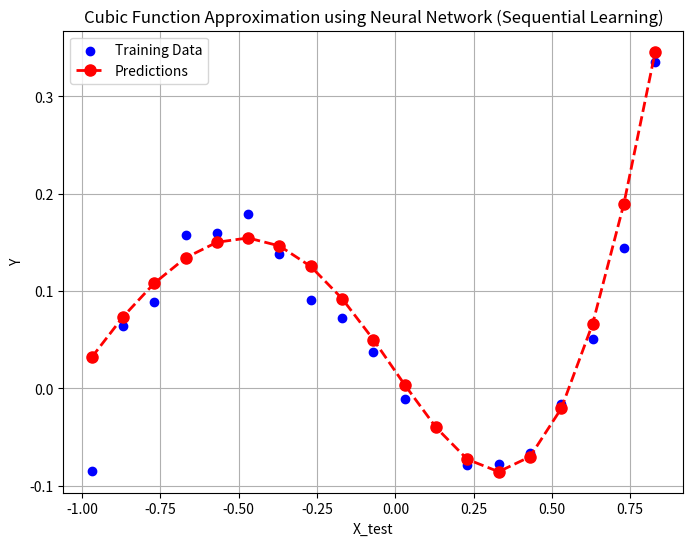

Here is the Python script that generated this plot:
import numpy as np
import matplotlib.pyplot as plt

# Activation functions and their derivatives
def tanh(x):
    return np.tanh(x)

def tanh_derivative(x):
    return 1.0 - np.tanh(x)**2

def mse(actual, predicted):
    return 0.5 * ((predicted- actual)**2)

def mse_grad(actual, predicted):
    return predicted - actual

# Initialize weights randomly
np.random.seed(0)
input_size = 1
hidden_size = 3
output_size = 1

l1_weights = np.random.randn(input_size, hidden_size) * np.sqrt(2 / (input_size + hidden_size))
l1_bias = np.zeros((1, hidden_size))  # Bias for hidden layer
l2_weights = np.random.randn(hidden_size, output_size) * np.sqrt(2 / (hidden_size + output_size))
l2_bias = np.zeros((1, output_size))  # Bias for output layer


# Learning rate
learning_rate = 0.1

# Number of epochs
epochs = 1000

# Generate some random training data
x_train = np.arange(-1, 1, 0.05)
d_train = 0.8 * x_train**3 + 0.3 * x_train**2 - 0.4 * x_train + np.random.normal(0, 0.02, len(x_train))


# Training the neural network using stochastic gradient descent
for epoch in range(epochs):
    # Iterate through each training example
    epoch_loss = 0
    for i in range(len(x_train)):
        # Forward pass
        l1_output =  np.dot(x_train[i], l1_weights) + l1_bias # Layer 1
        l1_activated = np.tanh(l1_output) # Apply tanh activation func
        output = np.dot(l1_activated, l2_weights) + l2_bias # Layer 2

        # Compute loss
        loss = mse(d_train[i], output)

        # Back-propagation
        output_grad = mse_grad(d_train[i], output)
        l1_output_grad = np.dot(output_grad, l2_weights.T) * tanh_derivative(l1_output)

        # update weights using gradient descent
        l1_weights -= learning_rate * np.outer(x_train[i], l1_output_grad)
        l1_bias -= learning_rate * l1_output_grad
        
        l2_weights -= learning_rate * np.outer(l1_activated, output_grad)
        l2_bias -= learning_rate * output_grad

        # Compute individual sample loss
        sample_loss = 0.5 * ((output - d_train[i])**2)

        # Accumulate sample loss to calculate mean loss for the epoch
        epoch_loss += sample_loss
     # Print loss every 100 epochs
    mean_epoch_loss = np.mean(epoch_loss)

    if epoch % 100 == 0:
        print(f'Epoch: {epoch}, Mean Loss: {mean_epoch_loss:.6f}')


x_test = np.arange(-0.97, 0.93, 0.1)
y_test = 0.8* x_test**3 + 0.3 * x_test**2 - 0.4*x_test + np.random.normal(0, 0.02, len(x_test))
predictions = []
for i in range(len(x_test)):
    l1_input = np.dot(x_test[i], l1_weights) + l1_bias
    l1_activated = np.tanh(l1_input)
    output = np.sum(np.dot(l1_activated, l2_weights) + l2_bias)
    predictions.append(output)


# Plot the training data, true cubic function, and predictions
plt.figure(figsize=(8, 6))
plt.scatter(x_test, y_test, color='blue', label='Training Data')
plt.plot(x_test, predictions, color='red', marker='o', linestyle='dashed', linewidth=2, markersize=8, label='Predictions')
plt.xlabel('X_test')
plt.ylabel('Y')
plt.title('Cubic Function Approximation using Neural Network (Sequential Learning)')
plt.legend()
plt.grid(True)
plt.show()